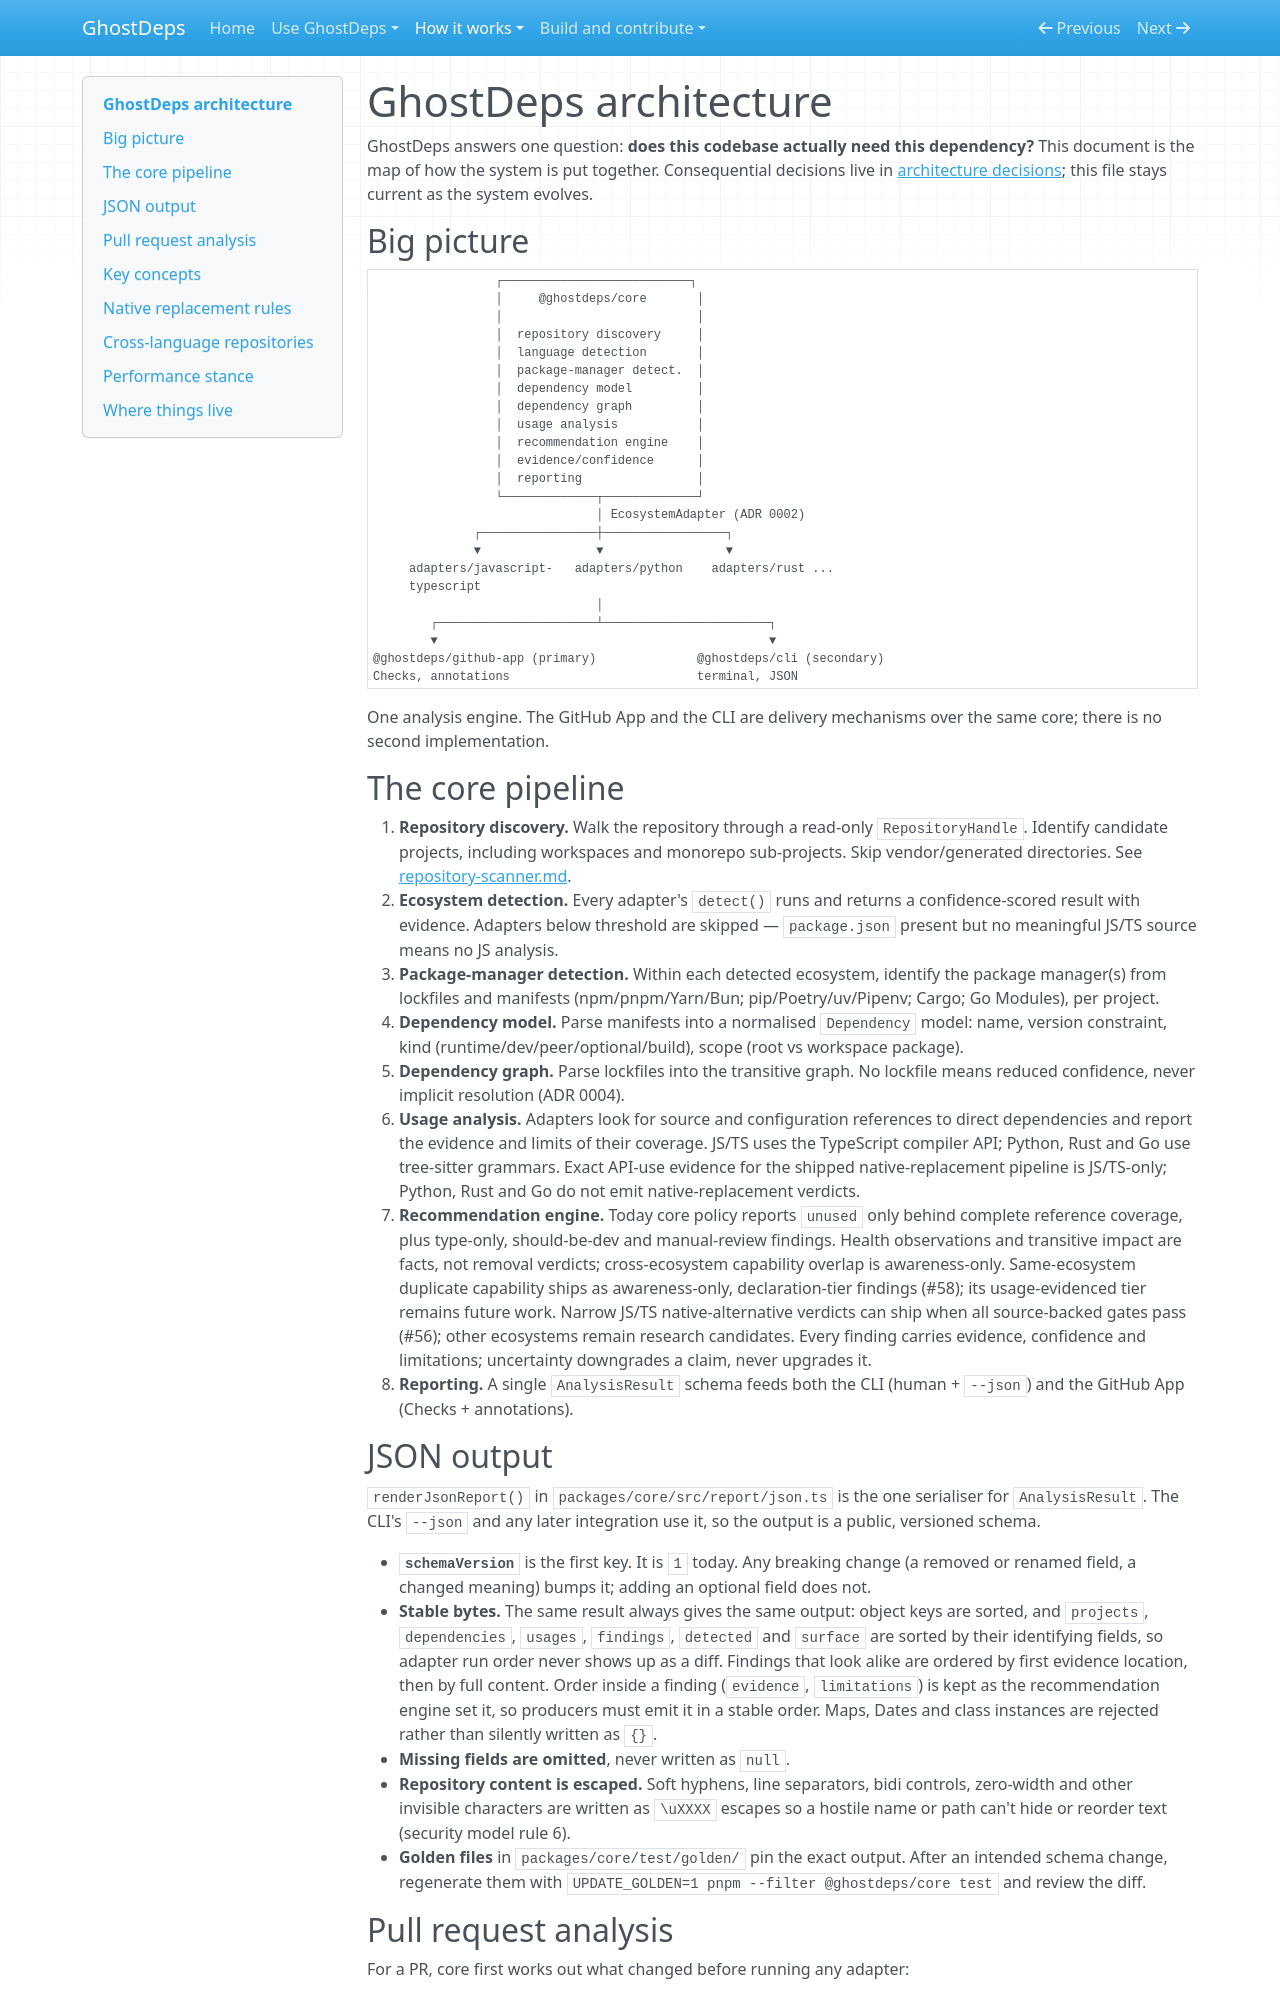

repository: rowkavdev/ghostdeps · page: architecture/index.html · generator: mkdocs

# GhostDeps architecture

GhostDeps answers one question: **does this codebase actually need this dependency?** This document is the map of how the system is put together. Consequential decisions live in [architecture decisions](adr/index.md); this file stays current as the system evolves.

## Big picture

```text
                 ┌──────────────────────────┐
                 │     @ghostdeps/core       │
                 │                           │
                 │  repository discovery     │
                 │  language detection       │
                 │  package-manager detect.  │
                 │  dependency model         │
                 │  dependency graph         │
                 │  usage analysis           │
                 │  recommendation engine    │
                 │  evidence/confidence      │
                 │  reporting                │
                 └─────────────┬─────────────┘
                               │ EcosystemAdapter (ADR 0002)
              ┌────────────────┼─────────────────┐
              ▼                ▼                 ▼
     adapters/javascript-   adapters/python    adapters/rust ...
     typescript
                               │
        ┌──────────────────────┴───────────────────────┐
        ▼                                              ▼
@ghostdeps/github-app (primary)              @ghostdeps/cli (secondary)
Checks, annotations                          terminal, JSON
```

One analysis engine. The GitHub App and the CLI are delivery mechanisms over the same core; there is no second implementation.

## The core pipeline

1. **Repository discovery.** Walk the repository through a read-only `RepositoryHandle`. Identify candidate projects, including workspaces and monorepo sub-projects. Skip vendor/generated directories. See [repository-scanner.md](repository-scanner.md).
2. **Ecosystem detection.** Every adapter's `detect()` runs and returns a confidence-scored result with evidence. Adapters below threshold are skipped — `package.json` present but no meaningful JS/TS source means no JS analysis.
3. **Package-manager detection.** Within each detected ecosystem, identify the package manager(s) from lockfiles and manifests (npm/pnpm/Yarn/Bun; pip/Poetry/uv/Pipenv; Cargo; Go Modules), per project.
4. **Dependency model.** Parse manifests into a normalised `Dependency` model: name, version constraint, kind (runtime/dev/peer/optional/build), scope (root vs workspace package).
5. **Dependency graph.** Parse lockfiles into the transitive graph. No lockfile means reduced confidence, never implicit resolution (ADR 0004).
6. **Usage analysis.** Adapters look for source and configuration references to direct dependencies and report the evidence and limits of their coverage. JS/TS uses the TypeScript compiler API; Python, Rust and Go use tree-sitter grammars. Exact API-use evidence for the shipped native-replacement pipeline is JS/TS-only; Python, Rust and Go do not emit native-replacement verdicts.
7. **Recommendation engine.** Today core policy reports `unused` only behind complete reference coverage, plus type-only, should-be-dev and manual-review findings. Health observations and transitive impact are facts, not removal verdicts; cross-ecosystem capability overlap is awareness-only. Same-ecosystem duplicate capability ships as awareness-only, declaration-tier findings (#58); its usage-evidenced tier remains future work. Narrow JS/TS native-alternative verdicts can ship when all source-backed gates pass (#56); other ecosystems remain research candidates. Every finding carries evidence, confidence and limitations; uncertainty downgrades a claim, never upgrades it.
8. **Reporting.** A single `AnalysisResult` schema feeds both the CLI (human + `--json`) and the GitHub App (Checks + annotations).

## JSON output

`renderJsonReport()` in `packages/core/src/report/json.ts` is the one serialiser for `AnalysisResult`. The CLI's `--json` and any later integration use it, so the output is a public, versioned schema.

- **`schemaVersion`** is the first key. It is `1` today. Any breaking change (a removed or renamed field, a changed meaning) bumps it; adding an optional field does not.
- **Stable bytes.** The same result always gives the same output: object keys are sorted, and `projects`, `dependencies`, `usages`, `findings`, `detected` and `surface` are sorted by their identifying fields, so adapter run order never shows up as a diff. Findings that look alike are ordered by first evidence location, then by full content. Order inside a finding (`evidence`, `limitations`) is kept as the recommendation engine set it, so producers must emit it in a stable order. Maps, Dates and class instances are rejected rather than silently written as `{}`.
- **Missing fields are omitted**, never written as `null`.
- **Repository content is escaped.** Soft hyphens, line separators, bidi controls, zero-width and other invisible characters are written as `\uXXXX` escapes so a hostile name or path can't hide or reorder text (security model rule 6).
- **Golden files** in `packages/core/test/golden/` pin the exact output. After an intended schema change, regenerate them with `UPDATE_GOLDEN=1 pnpm --filter @ghostdeps/core test` and review the diff.
